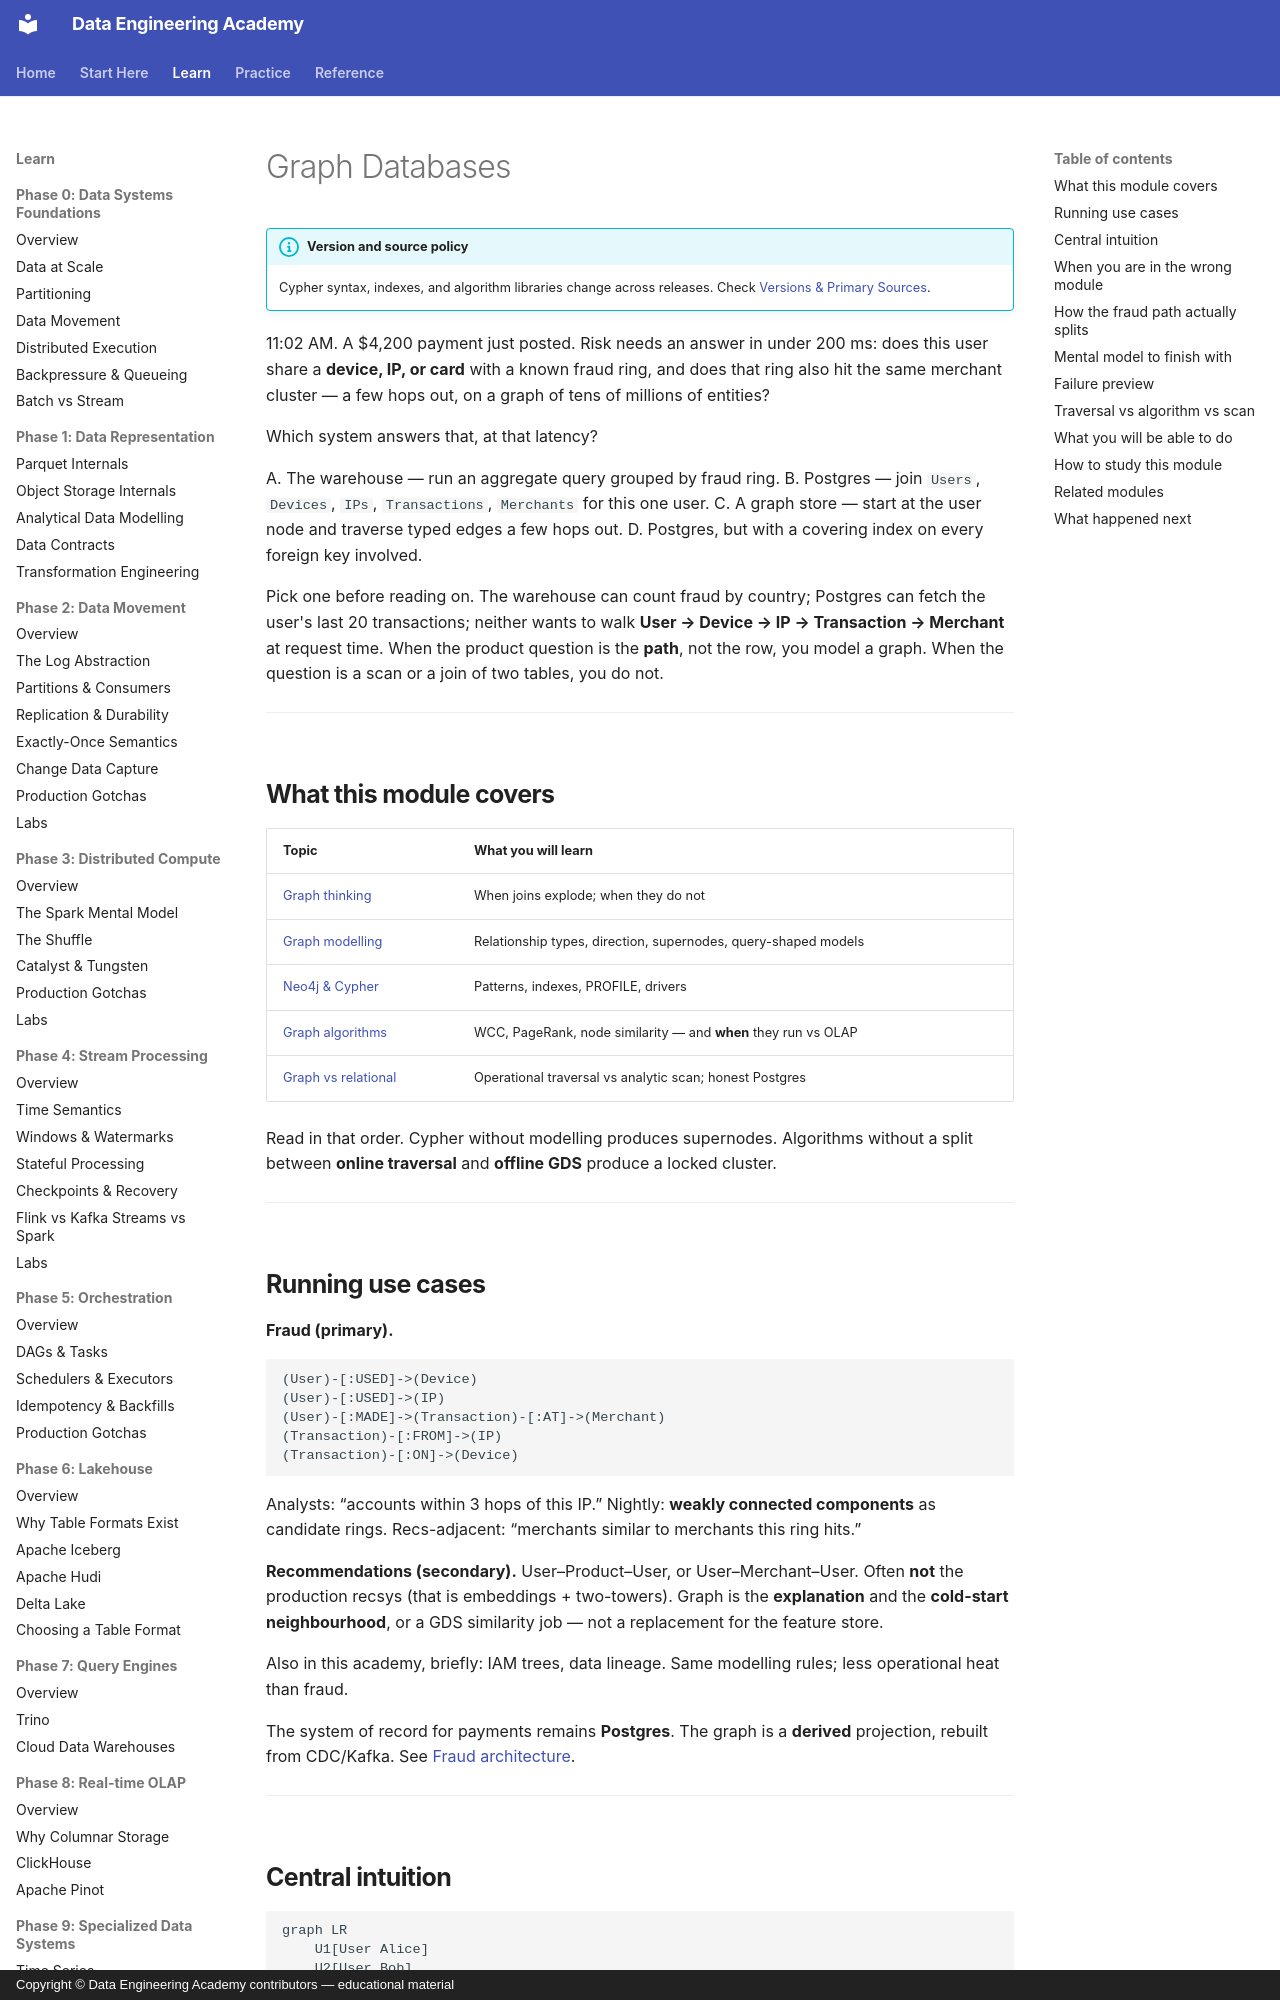

repository: sanketn26/data-engineering · page: graph/index.html · generator: mkdocs · copyright: Copyright © Data Engineering Academy contributors — educational material

---
description: Why request-time fraud checks need a graph store to traverse User, Device, IP, and Merchant edges in under 200 ms, not a warehouse scan.
---

# Graph Databases

!!! info "Version and source policy"
    Cypher syntax, indexes, and algorithm libraries change across releases. Check [Versions & Primary Sources](../reference/version-matrix.md).

11:02 AM. A $4,200 payment just posted. Risk needs an answer in under 200 ms: does this user share a **device, IP, or card** with a known fraud ring, and does that ring also hit the same merchant cluster — a few hops out, on a graph of tens of millions of entities?

Which system answers that, at that latency?

A. The warehouse — run an aggregate query grouped by fraud ring.
B. Postgres — join `Users`, `Devices`, `IPs`, `Transactions`, `Merchants` for this one user.
C. A graph store — start at the user node and traverse typed edges a few hops out.
D. Postgres, but with a covering index on every foreign key involved.

Pick one before reading on. The warehouse can count fraud by country; Postgres can fetch the user's last 20 transactions; neither wants to walk **User → Device → IP → Transaction → Merchant** at request time. When the product question is the **path**, not the row, you model a graph. When the question is a scan or a join of two tables, you do not.

---

## What this module covers

| Topic | What you will learn |
|-------|---------------------|
| [Graph thinking](graph-thinking.md) | When joins explode; when they do not |
| [Graph modelling](graph-modelling.md) | Relationship types, direction, supernodes, query-shaped models |
| [Neo4j & Cypher](neo4j.md) | Patterns, indexes, PROFILE, drivers |
| [Graph algorithms](graph-algorithms.md) | WCC, PageRank, node similarity — and **when** they run vs OLAP |
| [Graph vs relational](graph-vs-relational.md) | Operational traversal vs analytic scan; honest Postgres |

Read in that order. Cypher without modelling produces supernodes. Algorithms without a split between **online traversal** and **offline GDS** produce a locked cluster.

---
